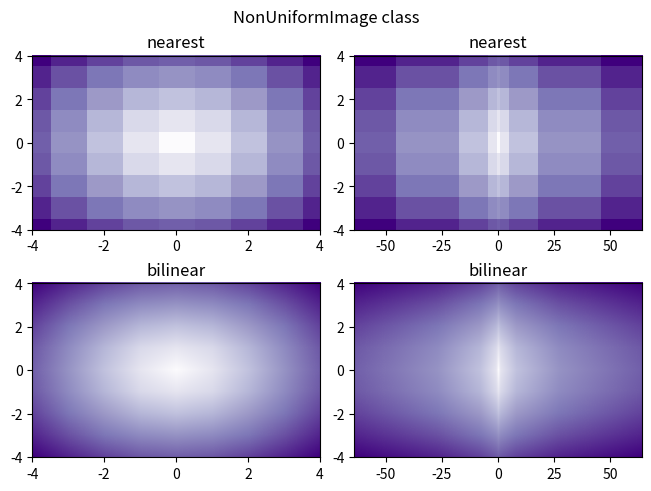

Generate this figure with matplotlib:
"""
================
Image Nonuniform
================

This illustrates the NonUniformImage class.  It is not
available via an Axes method but it is easily added to an
Axes instance as shown here.
"""

import numpy as np
import matplotlib.pyplot as plt
from matplotlib.image import NonUniformImage
from matplotlib import cm

interp = "nearest"

# Linear x array for cell centers:
x = np.linspace(-4, 4, 9)

# Highly nonlinear x array:
x2 = x ** 3

y = np.linspace(-4, 4, 9)

z = np.sqrt(x[np.newaxis, :] ** 2 + y[:, np.newaxis] ** 2)

fig, axs = plt.subplots(nrows=2, ncols=2, constrained_layout=True)
fig.suptitle("NonUniformImage class", fontsize="large")
ax = axs[0, 0]
im = NonUniformImage(ax, interpolation=interp, extent=(-4, 4, -4, 4), cmap=cm.Purples)
im.set_data(x, y, z)
ax.add_image(im)
ax.set_xlim(-4, 4)
ax.set_ylim(-4, 4)
ax.set_title(interp)

ax = axs[0, 1]
im = NonUniformImage(ax, interpolation=interp, extent=(-64, 64, -4, 4), cmap=cm.Purples)
im.set_data(x2, y, z)
ax.add_image(im)
ax.set_xlim(-64, 64)
ax.set_ylim(-4, 4)
ax.set_title(interp)

interp = "bilinear"

ax = axs[1, 0]
im = NonUniformImage(ax, interpolation=interp, extent=(-4, 4, -4, 4), cmap=cm.Purples)
im.set_data(x, y, z)
ax.add_image(im)
ax.set_xlim(-4, 4)
ax.set_ylim(-4, 4)
ax.set_title(interp)

ax = axs[1, 1]
im = NonUniformImage(ax, interpolation=interp, extent=(-64, 64, -4, 4), cmap=cm.Purples)
im.set_data(x2, y, z)
ax.add_image(im)
ax.set_xlim(-64, 64)
ax.set_ylim(-4, 4)
ax.set_title(interp)

plt.show()
